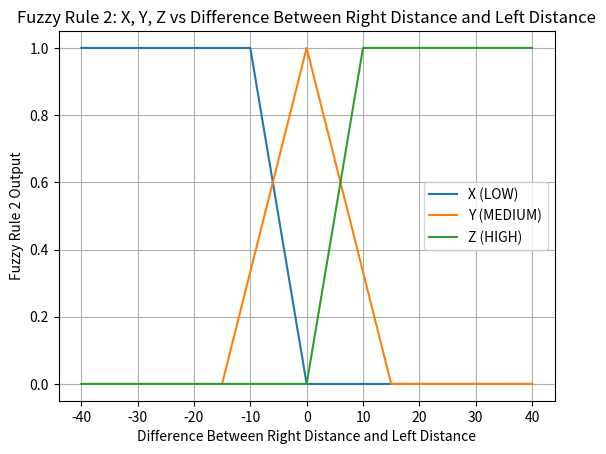

Write the Python code that produced this figure.
import matplotlib.pyplot as plt
import numpy as np

def fuzzy_rule_2(dif):

    x=0 #LOW
    y=0 #MEDIUM
    z=0 #HIGH
    if dif<-10:
        x=1
    elif dif>=-10 and dif<=0:
        x=(-dif)/10
    
    if dif>0 and dif<=15:
        y=(15-dif)/15
    elif dif<=0 and dif >=-15:
        y=(dif+15)/15

    if dif>=10:
        z=1
    elif dif>=0 and dif<10:
        z=(dif)/10

    return [x,y,z]

# 生成 0 到 50 范围内的输入值
inputs = np.arange(-40, 41, 1)
outputs = np.array([fuzzy_rule_2(x) for x in inputs])

# 画出 X，Y，Z 随着前方距离的变化的图像
plt.plot(inputs, outputs[:,0], label='X (LOW)')
plt.plot(inputs, outputs[:,1], label='Y (MEDIUM)')
plt.plot(inputs, outputs[:,2], label='Z (HIGH)')
plt.title('Fuzzy Rule 2: X, Y, Z vs Difference Between Right Distance and Left Distance')
plt.xlabel('Difference Between Right Distance and Left Distance')
plt.ylabel('Fuzzy Rule 2 Output')
plt.legend()
plt.grid(True)
plt.show()